Run: headless pygame with SDL's dummy video driver; simulated clock (each Clock.tick advances the game by its frame time, no real sleeping); random seed 0; keys injected as events and as key.get_pressed() state; mouse plan: one left click at the window centre at the start of phase 2, then a move to the lower-right quarter at the start of phase 3.
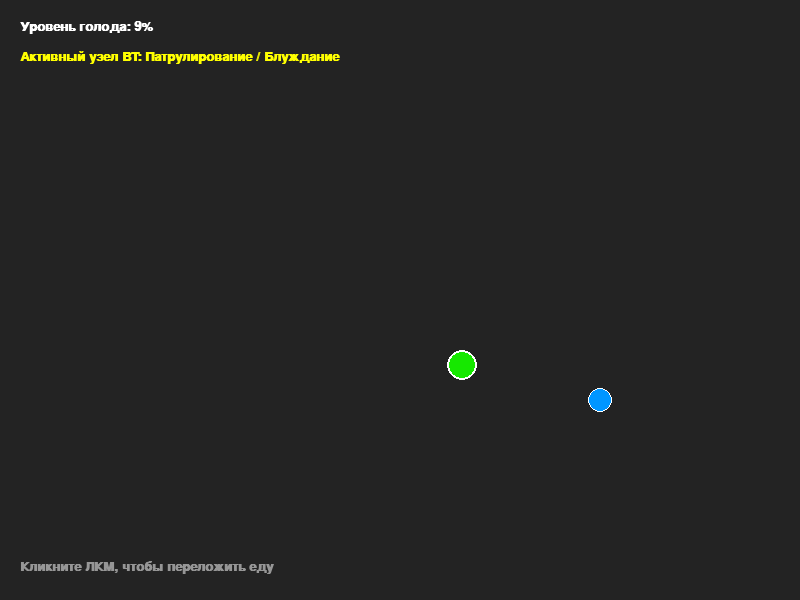
Frame 1 of 4 · flips 1–60 · no input
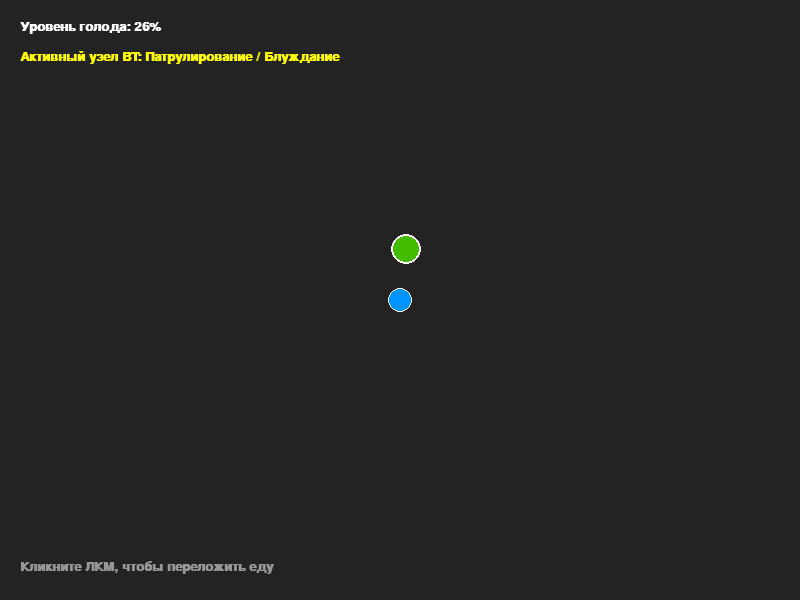
Frame 2 of 4 · flips 61–180 · clicked the window centre · tapped SPACE, RETURN · held RIGHT (→), D
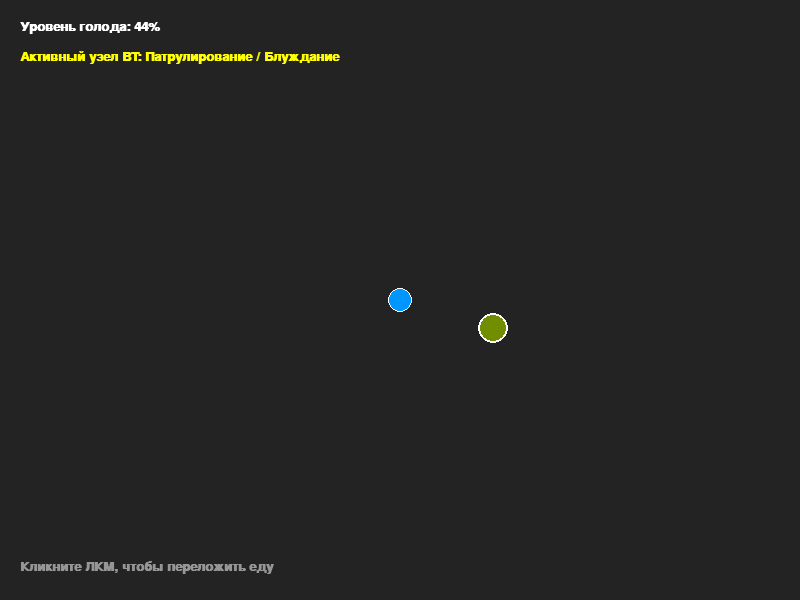
Frame 3 of 4 · flips 181–300 · moved the mouse to the lower-right quarter · held DOWN (↓), S
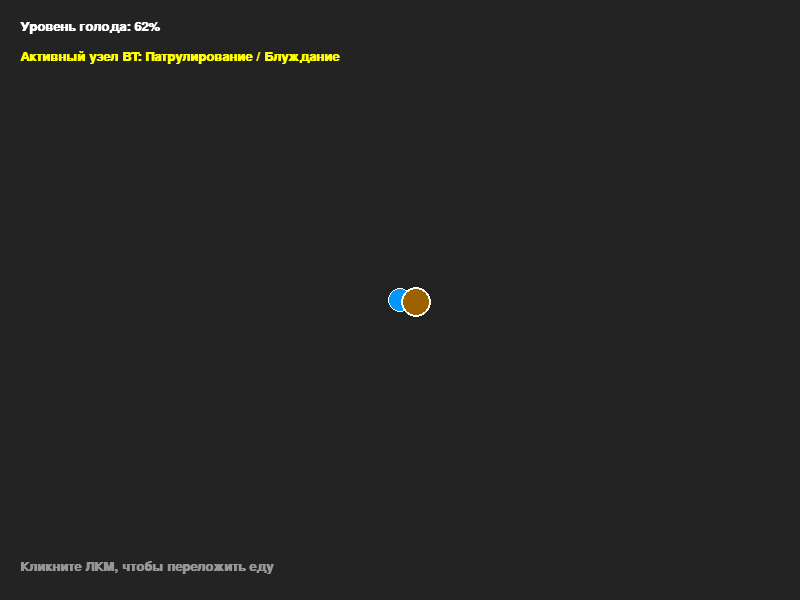
Frame 4 of 4 · flips 301–420 · held LEFT (←), A, UP (↑), W

The pygame program that drew these frames:

import pygame
import math

# --- КОНСТАНТЫ И НАСТРОЙКИ ---
WIDTH, HEIGHT = 800, 600
FPS = 60

# Цвета для визуализации
WHITE = (255, 255, 255)
BLUE = (0, 150, 255)    # Цвет еды
YELLOW = (255, 255, 0)  # Цвет текста активного узла

# --- БАЗОВАЯ АРХИТЕКТУРА ДЕРЕВА ПОВЕДЕНИЯ (CORE) ---

class Node:
    """
    Абстрактный базовый класс для любого узла дерева.
    Метод tick() — это пульс дерева. Он вызывается каждый кадр.
    """
    def tick(self, blackboard):
        raise NotImplementedError

class Sequence(Node):
    """
    Композитный узел 'ПОСЛЕДОВАТЕЛЬНОСТЬ' (Логическое И).
    Выполняет чаилдов по порядку. Если хотя бы один чаилд вернет FAILURE, 
    вся последовательность прерывается и возвращает FAILURE.
    """
    def __init__(self, children):
        self.children = children

    def tick(self, blackboard):
        for child in self.children:
            status = child.tick(blackboard)
            # Если хотя бы одно действие не удалось или еще выполняется,
            # мы не идем к следующему чаилду.
            if status != "SUCCESS":
                return status
        return "SUCCESS" # Все дети выполнились успешно

class Selector(Node):
    """
    Композитный узел 'СЕЛЕКТОР' (Логическое ИЛИ / Fallback).
    Пытается выполнить чаилдов по порядку. Если чаилд вернул SUCCESS или RUNNING,
    селектор останавливается и возвращает этот статус. К следующему чаилду 
    он переходит только если текущий вернул FAILURE.
    """
    def __init__(self, children):
        self.children = children

    def tick(self, blackboard):
        for child in self.children:
            status = child.tick(blackboard)
            # Если нашли хотя бы одно успешное или выполняющееся действие — выходим.
            if status != "FAILURE":
                return status
        return "FAILURE" # Ни один чаилд не смог выполниться

# --- УЗЛЫ-ЛИСТЬЯ  ---

class IsHungry(Node):
    """Узел-условие: проверяет данные в Blackboard."""
    def tick(self, blackboard):
        if blackboard["hunger"] > 70:
            return "SUCCESS" # Да, мы голодны, можно идти к следующему узлу в Sequence
        return "FAILURE" # Нет, прерываем Sequence, идем к следующему узлу в Selector

class FindFood(Node):
    """Узел-действие: управление движением NPC к цели."""
    def tick(self, blackboard):
        npc = blackboard["npc"]
        food_pos = blackboard["food_pos"]
        
        dist = npc.pos.distance_to(food_pos)
        
        # Проверка достижения цели
        if dist < 10:
            blackboard["hunger"] = 0 # Сброс параметра
            blackboard["active_node"] = "Поел!"
            return "SUCCESS" # Сообщаем дереву, что задача завершена
        
        # Логика перемещения
        direction = (food_pos - npc.pos).normalize()
        npc.pos += direction * 3 # Двигаемся со скоростью 3 пикс/кадр
        
        blackboard["active_node"] = "Иду к еде (Поиск пути)"
        return "RUNNING" # Сообщаем дереву, что действие еще в процессе

class Wander(Node):
    """Узел-действие: фоновое поведение (блуждание)."""
    def tick(self, blackboard):
        npc = blackboard["npc"]
        
        # Математическое "ленивое" движение по синусоиде
        t = pygame.time.get_ticks() * 0.002
        npc.pos.x += math.sin(t) * 1.5
        npc.pos.y += math.cos(t * 0.7) * 1.5
        
        blackboard["active_node"] = "Патрулирование / Блуждание"
        return "SUCCESS" # Это действие всегда считается успешным (фоновое)

# --- ИГРОВЫЕ ОБЪЕКТЫ ---

class NPC:
    def __init__(self, x, y):
        self.pos = pygame.Vector2(x, y)
        self.radius = 15

    def draw(self, screen, hunger):
        # Визуализация состояния голода через цвет: от зеленого к красному
        # hunger 0 -> (0, 255, 0), hunger 100 -> (250, 5, 0)
        r = min(255, int(hunger * 2.5))
        g = max(0, int(255 - hunger * 2.5))
        pygame.draw.circle(screen, (r, g, 0), (int(self.pos.x), int(self.pos.y)), self.radius)
        pygame.draw.circle(screen, WHITE, (int(self.pos.x), int(self.pos.y)), self.radius, 2)

def main():
    pygame.init()
    screen = pygame.display.set_mode((WIDTH, HEIGHT))
    pygame.display.set_caption("Лабораторная №4: Дерево Поведения (Behavior Tree)")
    clock = pygame.time.Clock()
    font = pygame.font.SysFont("Arial", 20, bold=True)

    # 1. Blackboard (Черная доска) — единое хранилище данных для всех узлов.
    # Это позволяет узлам быть "глупыми" и просто читать/писать общие переменные.
    npc_obj = NPC(WIDTH // 2, HEIGHT // 2)
    blackboard = {
        "npc": npc_obj,
        "food_pos": pygame.Vector2(600, 400),
        "hunger": 0.0,
        "active_node": ""
    }

    # 2. Сборка структуры дерева. 
    # Читается так: Пытаемся (Если Голоден ТО Иди кушать). Если не вышло — просто Гуляй.
    behavior_tree = Selector([
        Sequence([
            IsHungry(), 
            FindFood()
        ]),
        Wander()
    ])

    running = True
    while running:
        screen.fill((35, 35, 35))
        
        for event in pygame.event.get():
            if event.type == pygame.QUIT:
                running = False
            # Возможность перемещать еду кликом мыши
            if event.type == pygame.MOUSEBUTTONDOWN:
                blackboard["food_pos"] = pygame.Vector2(event.pos)

        # 3. Обновление мира
        blackboard["hunger"] = min(100, blackboard["hunger"] + 0.15) # Голод растет
        
        # 4. Тик дерева (Запуск процесса принятия решений)
        behavior_tree.tick(blackboard)

        # 5. Отрисовка
        # Рисуем еду
        pygame.draw.circle(screen, BLUE, (int(blackboard["food_pos"].x), int(blackboard["food_pos"].y)), 12)
        pygame.draw.circle(screen, WHITE, (int(blackboard["food_pos"].x), int(blackboard["food_pos"].y)), 12, 1)
        
        # Рисуем NPC
        npc_obj.draw(screen, blackboard["hunger"])

        # Вывод HUD
        h_val = int(blackboard["hunger"])
        h_text = font.render(f"Уровень голода: {h_val}%", True, WHITE)
        n_text = font.render(f"Активный узел BT: {blackboard['active_node']}", True, YELLOW)
        
        screen.blit(h_text, (20, 20))
        screen.blit(n_text, (20, 50))
        
        instr = font.render("Кликните ЛКМ, чтобы переложить еду", True, (150, 150, 150))
        screen.blit(instr, (20, HEIGHT - 40))

        pygame.display.flip()
        clock.tick(FPS)

    pygame.quit()

if __name__ == "__main__":
    main()
